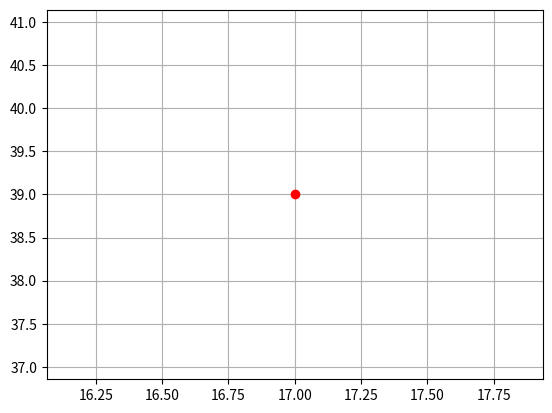

Generate this figure with matplotlib:
# -*- coding: utf-8 -*-
"""
Created on Wed Jan 30 17:25:56 2019

[redacted]
"""

import matplotlib.pyplot as plt

# Input matrix and vector
A = [[1, 2], [3, 4]]
u = [5, 6]

# Hard coded dot product (and transpose) function for (2x2) x (2x1) = (2x1).
def dot_product(A, u):
    v = [0]*len(u)
    
    v[0] = A[0][0] * u[0] + A[0][1] * u[1]
    v[1] = A[1][0] * u[0] + A[1][1] * u[1]
    
    return v

# Call dot_product and print out result.
point = dot_product(A, u)
print(point)


# Plotting
fig = plt.figure()
ax = fig.add_subplot(111)
ax.grid(True)
plt.plot(point[0], point[1], 'ro')
fig.show()